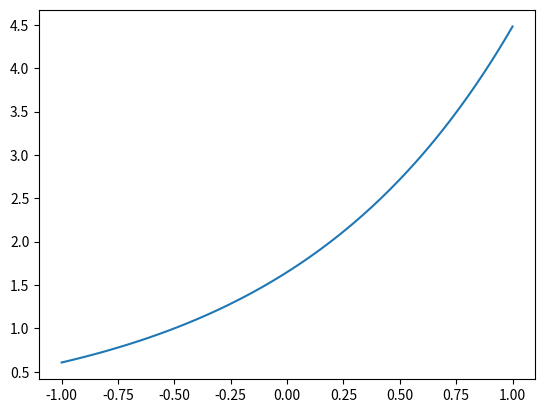

Recreate this plot in Python.
import numpy as np

import matplotlib.pyplot as plt

'''
x = np.linspace(0, 0.5, 100)
y = 0.5 * (np.exp((x) ** 1))

plt.figure()
plt.plot(x, y)
plt.xlabel("$x$")
plt.ylabel(r"$\exp(x)$")
plt.title("Exponential function")

plt.show()
'''

'''
w = 1
b = 0.5

x = np.linspace(-1, 1, 100)
y = np.log((w * (x + b)) / (1 - (w * (x + b))))

plt.figure()
plt.plot(x, y)

plt.show()
'''


'''
x = np.linspace(0, 5, 100)
y = 0.5 * (2.71 ** x)

plt.figure()
plt.plot(x, y)
plt.xlabel("$x$")
plt.ylabel(r"$\exp(x)$")
plt.title("Exponential function")

plt.show()
'''

w = 1
b = 0.5

x = np.linspace(-1, 1, 100)
y = np.exp((w * (x + b)))

plt.figure()
plt.plot(x, y)

plt.show()
